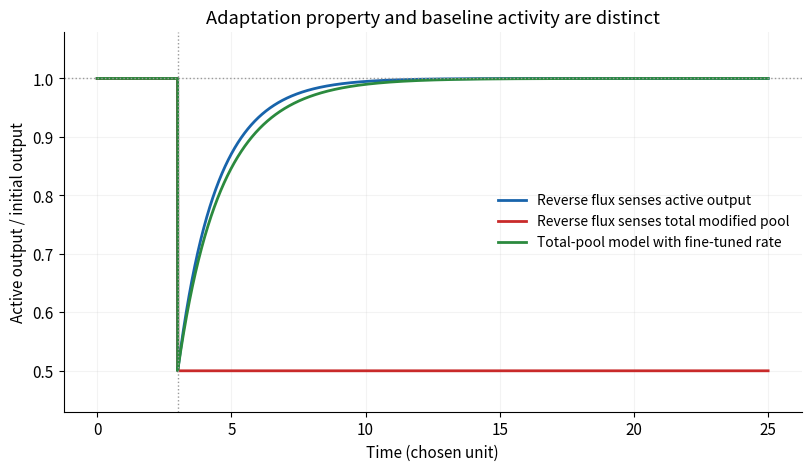

Generate this figure with matplotlib: (Note: this script raises an exception after producing the figure.)
"""Original conceptual figure; Python 3.14, numpy and matplotlib."""
from pathlib import Path
import numpy as np
import matplotlib
matplotlib.use('Agg')
import matplotlib.pyplot as plt
plt.rcParams.update({'font.size':11,'axes.spines.top':False,'axes.spines.right':False})

fig,ax=plt.subplots(figsize=(8,4.6),constrained_layout=True,facecolor='white')
dt=.002;t=np.arange(0,25+dt,dt);r=.4;b=2.;K=1.;a0=K*r/(b-r)
for mode,col,label in [('active','#1864ab','Reverse flux senses active output'),('fixed','#c92a2a','Reverse flux senses total modified pool'),('tuned','#2b8a3e','Total-pool model with fine-tuned rate')]:
 m=a0;out=[]
 for time in t:
  f=1. if time<3 else .5
  out.append(f*m/a0)
  bb=b if mode!='tuned' or time<3 else .5*b+.5*r
  substrate=f*m if mode=='active' else m
  m+=dt*(r-bb*substrate/(K+substrate))
 ax.plot(t,out,lw=2,label=label,color=col)
ax.axhline(1,color='.6',lw=1,ls=':');ax.axvline(3,color='.6',lw=1,ls=':')
ax.set(xlabel='Time (chosen unit)',ylabel='Active output / initial output',title='Adaptation property and baseline activity are distinct',ylim=(.43,1.08))
ax.legend(frameon=False,loc='center right',fontsize=10);ax.grid(alpha=.15)

fig.savefig(Path.cwd()/Path(__file__).with_suffix('.png').name,dpi=130,facecolor='white',transparent=False)
plt.close(fig)
